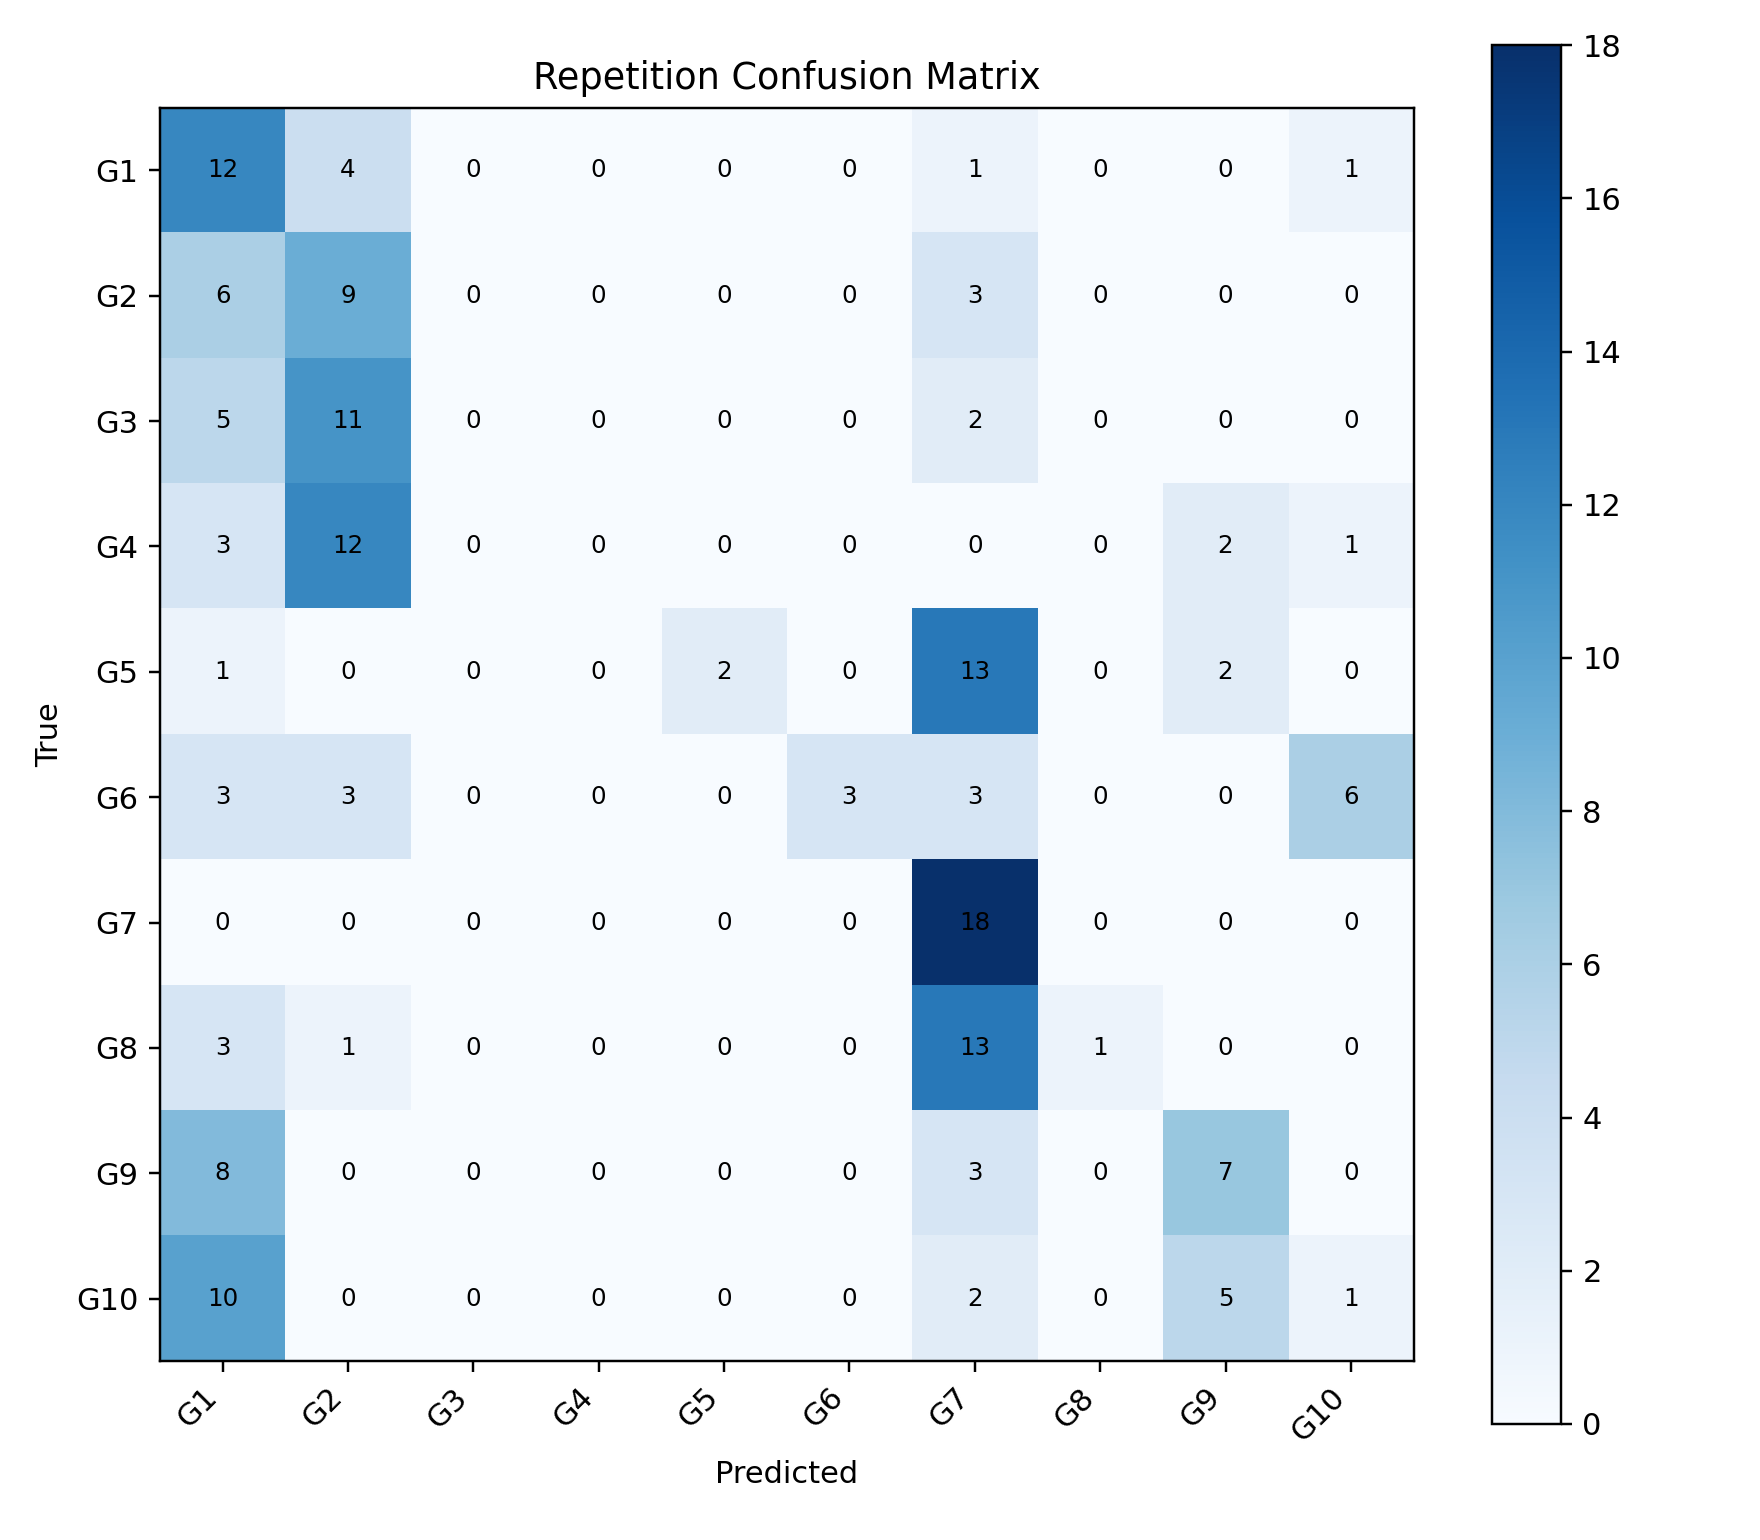

The file beside this chart, header and first rows:
, G1, G2, G3, G4, G5, G6, G7, G8, G9, G10
G1, 12, 4, 0, 0, 0, 0, 1, 0, 0, 1
G2, 6, 9, 0, 0, 0, 0, 3, 0, 0, 0
G3, 5, 11, 0, 0, 0, 0, 2, 0, 0, 0
G4, 3, 12, 0, 0, 0, 0, 0, 0, 2, 1
G5, 1, 0, 0, 0, 2, 0, 13, 0, 2, 0
G6, 3, 3, 0, 0, 0, 3, 3, 0, 0, 6
G7, 0, 0, 0, 0, 0, 0, 18, 0, 0, 0
G8, 3, 1, 0, 0, 0, 0, 13, 1, 0, 0
G9, 8, 0, 0, 0, 0, 0, 3, 0, 7, 0
G10, 10, 0, 0, 0, 0, 0, 2, 0, 5, 1
